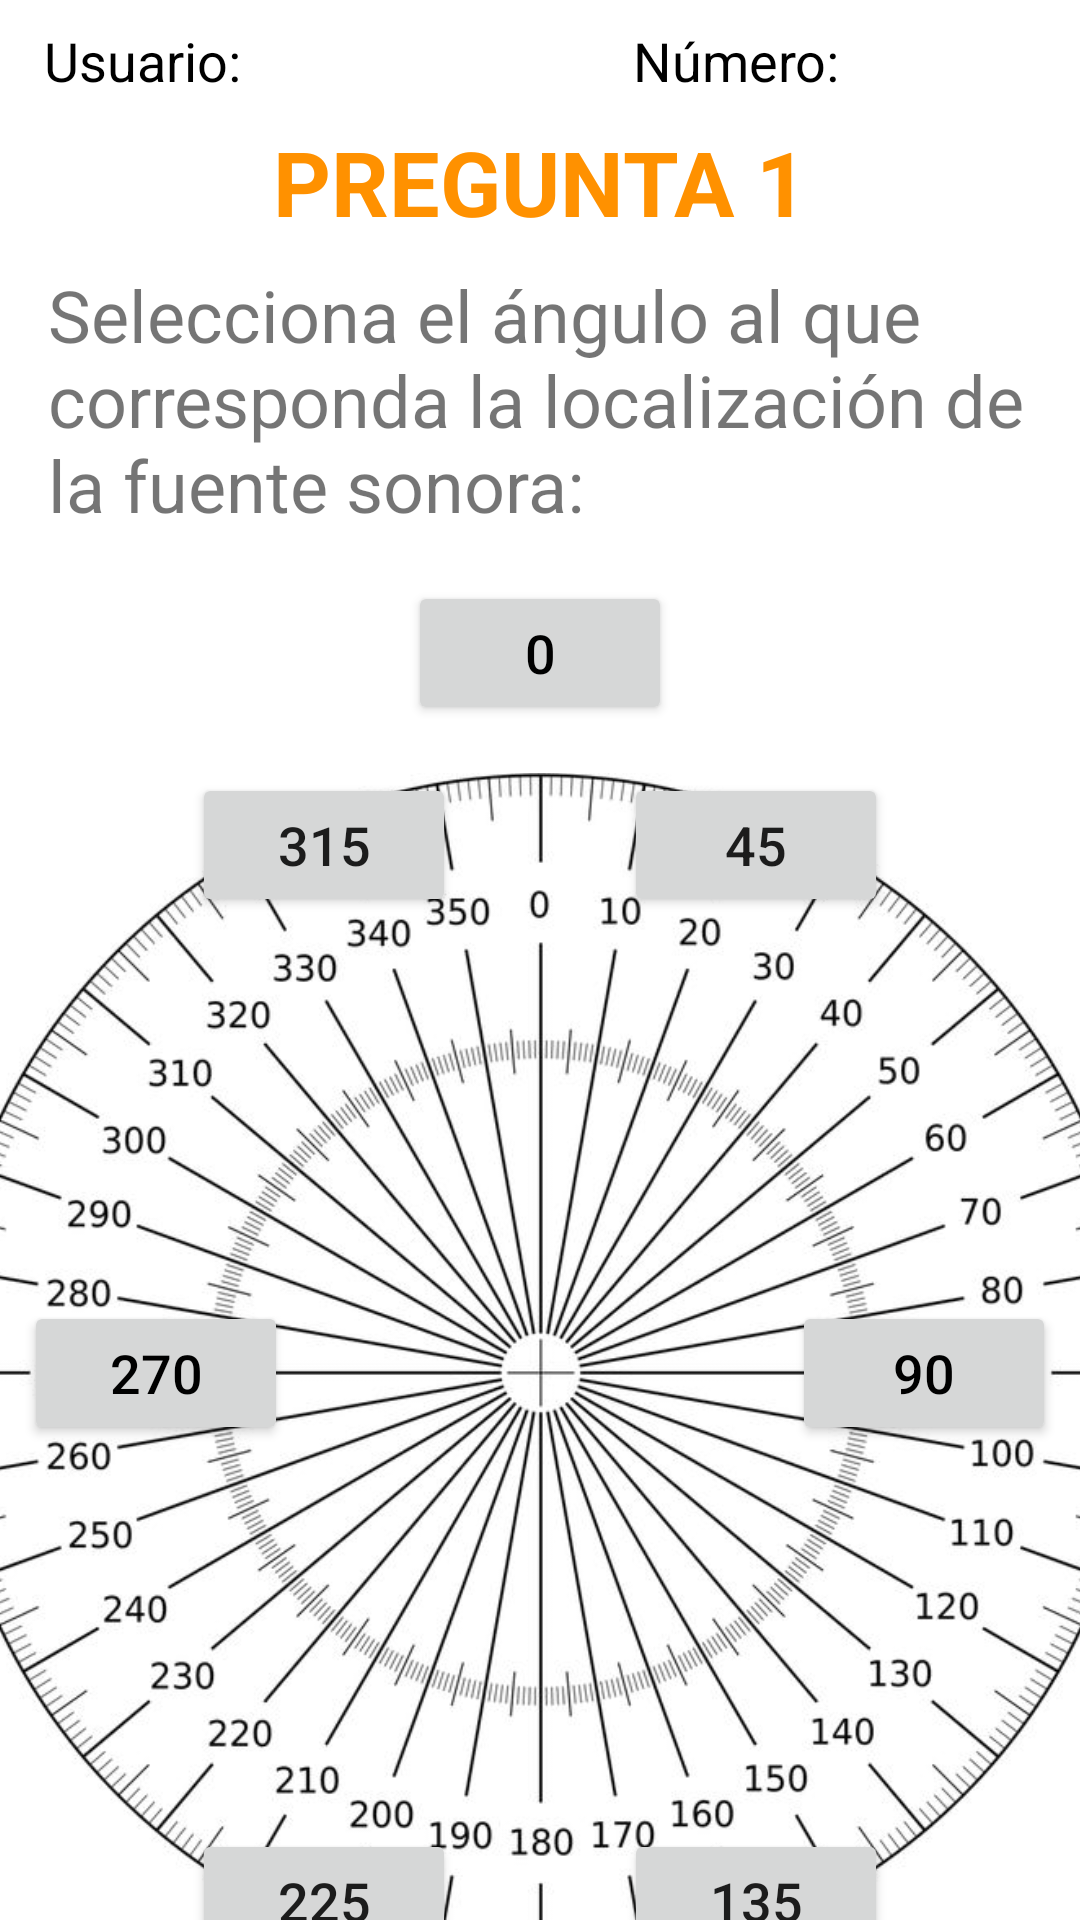

This screen was rendered from an Android layout file. Write that file and the resources it references.
<!-- AndroidManifest.xml: application theme AppTheme -->
<!-- res/layout/activity_main.xml -->
<?xml version="1.0" encoding="utf-8"?>
<android.support.constraint.ConstraintLayout xmlns:android="http://schemas.android.com/apk/res/android"
    xmlns:app="http://schemas.android.com/apk/res-auto"
    xmlns:tools="http://schemas.android.com/tools"
    android:layout_width="match_parent"
    android:layout_height="match_parent"
    android:background="#FFFFFF"
    tools:context=".MainActivity">

    <Button
        android:id="@+id/button_0"
        android:layout_width="wrap_content"
        android:layout_height="wrap_content"
        android:layout_marginStart="8dp"
        android:layout_marginTop="16dp"
        android:layout_marginEnd="8dp"
        android:text="0"
        android:textColor="@android:color/black"
        android:textSize="18sp"
        app:layout_constraintEnd_toEndOf="parent"
        app:layout_constraintStart_toStartOf="parent"
        app:layout_constraintTop_toBottomOf="@+id/textView2" />

    <Button
        android:id="@+id/button_45"
        android:layout_width="wrap_content"
        android:layout_height="wrap_content"
        android:layout_marginTop="80dp"
        android:layout_marginEnd="64dp"
        android:text="45"
        android:textSize="18sp"
        app:layout_constraintEnd_toEndOf="parent"
        app:layout_constraintTop_toBottomOf="@+id/textView2" />

    <Button
        android:id="@+id/button_90"
        android:layout_width="wrap_content"
        android:layout_height="wrap_content"
        android:layout_marginEnd="8dp"
        android:text="90"
        android:textColor="@android:color/black"
        android:textSize="18sp"
        app:layout_constraintBottom_toBottomOf="@+id/imageView4"
        app:layout_constraintEnd_toEndOf="parent"
        app:layout_constraintTop_toTopOf="@+id/imageView4" />

    <Button
        android:id="@+id/button_135"
        android:layout_width="wrap_content"
        android:layout_height="wrap_content"
        android:layout_marginTop="352dp"
        android:layout_marginEnd="64dp"
        android:text="135"
        android:textSize="18sp"
        app:layout_constraintEnd_toEndOf="parent"
        app:layout_constraintTop_toTopOf="@+id/imageView4" />

    <Button
        android:id="@+id/button_180"
        android:layout_width="wrap_content"
        android:layout_height="wrap_content"
        android:layout_marginStart="8dp"
        android:layout_marginTop="16dp"
        android:layout_marginEnd="8dp"
        android:text="180"
        android:textSize="18sp"
        app:layout_constraintEnd_toEndOf="parent"
        app:layout_constraintStart_toStartOf="parent"
        app:layout_constraintTop_toBottomOf="@+id/imageView4" />

    <Button
        android:id="@+id/button_225"
        android:layout_width="wrap_content"
        android:layout_height="wrap_content"
        android:layout_marginStart="64dp"
        android:layout_marginTop="352dp"
        android:text="225"
        android:textSize="18sp"
        app:layout_constraintStart_toStartOf="parent"
        app:layout_constraintTop_toTopOf="@+id/imageView4" />

    <Button
        android:id="@+id/button_270"
        android:layout_width="wrap_content"
        android:layout_height="wrap_content"
        android:layout_marginStart="8dp"
        android:text="270"
        android:textColor="@android:color/black"
        android:textSize="18sp"
        app:layout_constraintBottom_toBottomOf="@+id/imageView4"
        app:layout_constraintStart_toStartOf="parent"
        app:layout_constraintTop_toTopOf="@+id/imageView4" />

    <Button
        android:id="@+id/button_315"
        android:layout_width="wrap_content"
        android:layout_height="wrap_content"
        android:layout_marginStart="64dp"
        android:layout_marginTop="80dp"
        android:text="315"
        android:textSize="18sp"
        app:layout_constraintStart_toStartOf="parent"
        app:layout_constraintTop_toBottomOf="@+id/textView2" />

    <TextView
        android:id="@+id/textView5"
        android:layout_width="wrap_content"
        android:layout_height="wrap_content"
        android:layout_marginStart="8dp"
        android:layout_marginTop="8dp"
        android:text="Usuario:"
        android:textColor="#000000"
        android:textSize="18sp"
        app:layout_constraintEnd_toEndOf="parent"
        app:layout_constraintHorizontal_bias="0.023"
        app:layout_constraintStart_toStartOf="parent"
        app:layout_constraintTop_toTopOf="parent" />

    <TextView
        android:id="@+id/titu"
        android:layout_width="match_parent"
        android:layout_height="wrap_content"
        android:layout_marginTop="8dp"
        android:text="@string/pregunta_1"
        android:textAlignment="center"
        android:textColor="@color/orangex"
        android:textSize="30sp"
        android:textStyle="bold"
        app:layout_constraintEnd_toEndOf="parent"
        app:layout_constraintHorizontal_bias="0.0"
        app:layout_constraintStart_toStartOf="parent"
        app:layout_constraintTop_toBottomOf="@+id/textView5" />

    <SeekBar
        android:id="@+id/seekBar"
        android:layout_width="278dp"
        android:layout_height="60dp"
        android:layout_marginStart="72dp"
        android:layout_marginTop="16dp"
        android:layout_weight="1"
        android:clickable="false"
        app:layout_constraintStart_toStartOf="parent"
        app:layout_constraintTop_toBottomOf="@+id/button_180" />

    <ImageButton
        android:id="@+id/button_play"
        android:layout_width="100dp"
        android:layout_height="50dp"
        android:layout_marginTop="16dp"
        android:layout_marginEnd="72dp"
        android:layout_weight="1"
        android:contentDescription="TODO"
        app:layout_constraintEnd_toEndOf="parent"
        app:layout_constraintTop_toBottomOf="@+id/button_180"
        app:srcCompat="@android:drawable/ic_media_play" />

    <TextView
        android:id="@+id/textView2"
        android:layout_width="match_parent"
        android:layout_height="wrap_content"
        android:layout_marginStart="16dp"
        android:layout_marginTop="8dp"
        android:layout_marginEnd="16dp"
        android:text="Selecciona el ángulo al que corresponda la localización de la fuente sonora:"
        android:textSize="24sp"
        app:layout_constraintEnd_toEndOf="parent"
        app:layout_constraintStart_toStartOf="parent"
        app:layout_constraintTop_toBottomOf="@+id/titu" />

    <Button
        android:id="@+id/button_save"
        android:layout_width="200dp"
        android:layout_height="50dp"
        android:layout_marginStart="32dp"
        android:layout_marginTop="24dp"
        android:layout_marginEnd="32dp"
        android:layout_weight="1"
        android:text="Siguiente Pregunta"
        app:layout_constraintEnd_toEndOf="parent"
        app:layout_constraintStart_toStartOf="parent"
        app:layout_constraintTop_toBottomOf="@+id/seekBar" />

    <ImageView
        android:id="@+id/imageView4"
        android:layout_width="400dp"
        android:layout_height="400dp"
        android:layout_marginStart="8dp"
        android:layout_marginTop="16dp"
        android:layout_marginEnd="16dp"
        app:layout_constraintEnd_toEndOf="parent"
        app:layout_constraintStart_toStartOf="@+id/button_270"
        app:layout_constraintTop_toBottomOf="@+id/button_0"
        app:srcCompat="@drawable/nuevos" />

    <TextView
        android:id="@+id/textView3"
        android:layout_width="wrap_content"
        android:layout_height="wrap_content"
        android:layout_marginTop="8dp"
        android:layout_marginEnd="80dp"
        android:text="Número:"
        android:textColor="#000000"
        android:textSize="18sp"
        app:layout_constraintEnd_toEndOf="parent"
        app:layout_constraintTop_toTopOf="parent" />

</android.support.constraint.ConstraintLayout>
<!-- resources referenced by this layout -->
<resources>
  <color name="orangex">#ff9100</color>
  <!-- drawable nuevos: jpg bitmap (drawable, 96797 bytes) -->
  <string name="pregunta_1">PREGUNTA 1</string>
  <style name="AppTheme" parent="Theme.AppCompat.Light.DarkActionBar">
          
          <item name="colorPrimary">@color/bluex</item>
          <item name="colorPrimaryDark">@color/dark_bluex</item>
          <item name="colorAccent">@color/orangex</item>
      </style>
  <color name="bluex">#872180f3</color>
  <color name="dark_bluex">#7d8cea</color>
</resources>
